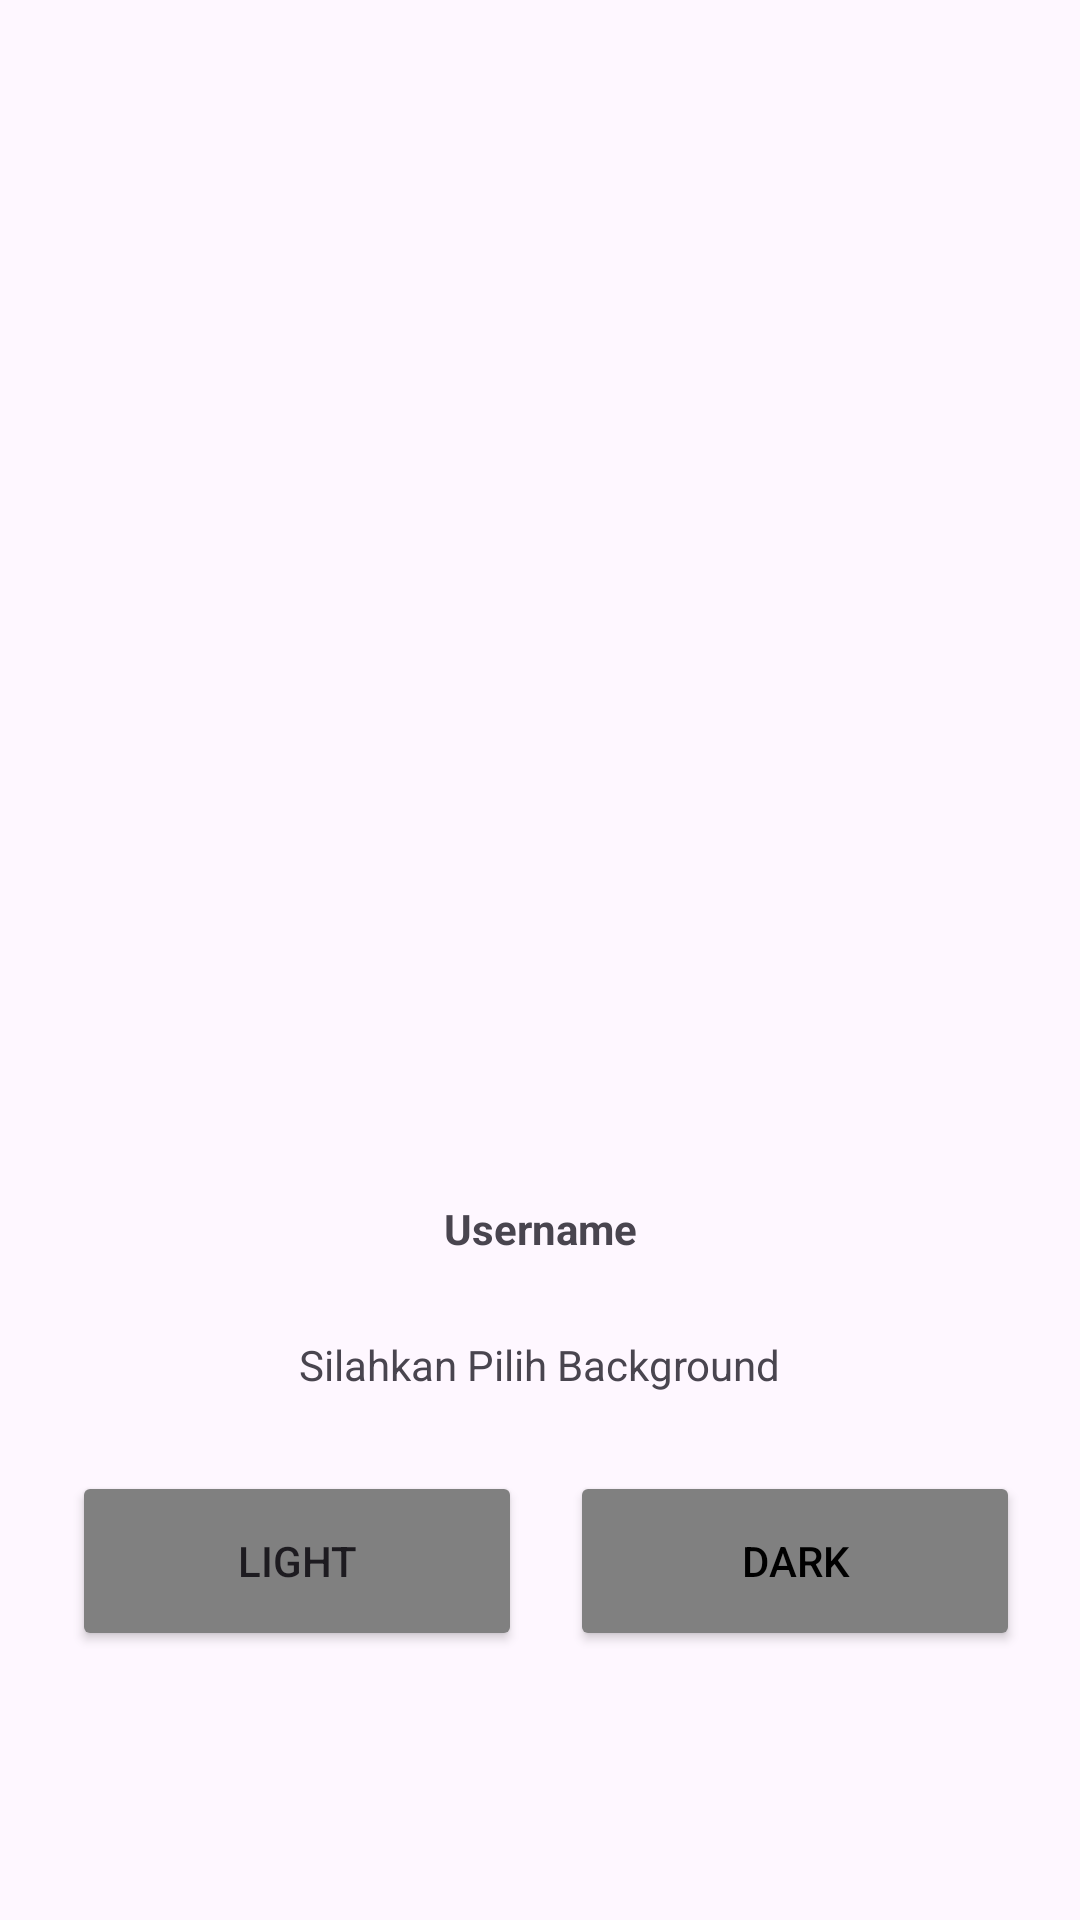

The Android layout XML behind this screen, and the referenced resources:
<!-- AndroidManifest.xml: application theme Theme.Latihan1 -->
<!-- res/layout/activity_main.xml -->
<?xml version="1.0" encoding="utf-8"?>
<androidx.constraintlayout.widget.ConstraintLayout xmlns:android="http://schemas.android.com/apk/res/android"
    xmlns:app="http://schemas.android.com/apk/res-auto"
    xmlns:tools="http://schemas.android.com/tools"
    android:layout_width="match_parent"
    android:layout_height="match_parent"
    tools:context=".MainActivity">

    <androidx.fragment.app.FragmentContainerView
        android:id="@+id/fragmentContainer"
        android:layout_width="match_parent"
        android:layout_height="400dp"
        app:layout_constraintTop_toTopOf="parent" />


    <Button
        android:id="@+id/fragment2Btn"
        android:layout_width="150dp"
        android:layout_height="60dp"
        android:layout_marginEnd="20dp"
        android:backgroundTint="@color/gray"
        android:text="Dark"
        android:textColor="@color/black"
        app:layout_constraintBottom_toBottomOf="parent"
        app:layout_constraintEnd_toEndOf="parent"
        app:layout_constraintTop_toBottomOf="@+id/fragmentContainer"
        app:layout_constraintVertical_bias="0.501" />

    <TextView
        android:id="@+id/tv_User"
        android:layout_width="wrap_content"
        android:layout_height="wrap_content"
        android:text="Username"
        android:textStyle="bold"
        app:layout_constraintEnd_toEndOf="parent"
        app:layout_constraintStart_toStartOf="parent"
        app:layout_constraintTop_toBottomOf="@+id/fragmentContainer" />

    <TextView
        android:layout_width="wrap_content"
        android:layout_height="wrap_content"

        android:text="Silahkan Pilih Background"
        app:layout_constraintBottom_toTopOf="@+id/fragment2Btn"
        app:layout_constraintEnd_toEndOf="parent"
        app:layout_constraintStart_toStartOf="parent"
        app:layout_constraintTop_toBottomOf="@+id/tv_User" />

    <Button
        android:id="@+id/fragment1Btn"
        android:layout_width="150dp"

        android:layout_height="60dp"
        android:layout_marginStart="24dp"
        android:backgroundTint="@color/gray"
        android:text="Light"
        app:layout_constraintBottom_toBottomOf="parent"
        app:layout_constraintStart_toStartOf="parent"
        app:layout_constraintTop_toBottomOf="@+id/fragmentContainer"
        app:layout_constraintVertical_bias="0.501" />
</androidx.constraintlayout.widget.ConstraintLayout>
<!-- resources referenced by this layout -->
<resources>
  <color name="black">#FF000000</color>
  <color name="gray">#808080</color>
  <style name="Theme.Latihan1" parent="Base.Theme.Latihan1" />
  <style name="Base.Theme.Latihan1" parent="Theme.Material3.DayNight.NoActionBar">
          
          
      </style>
</resources>
